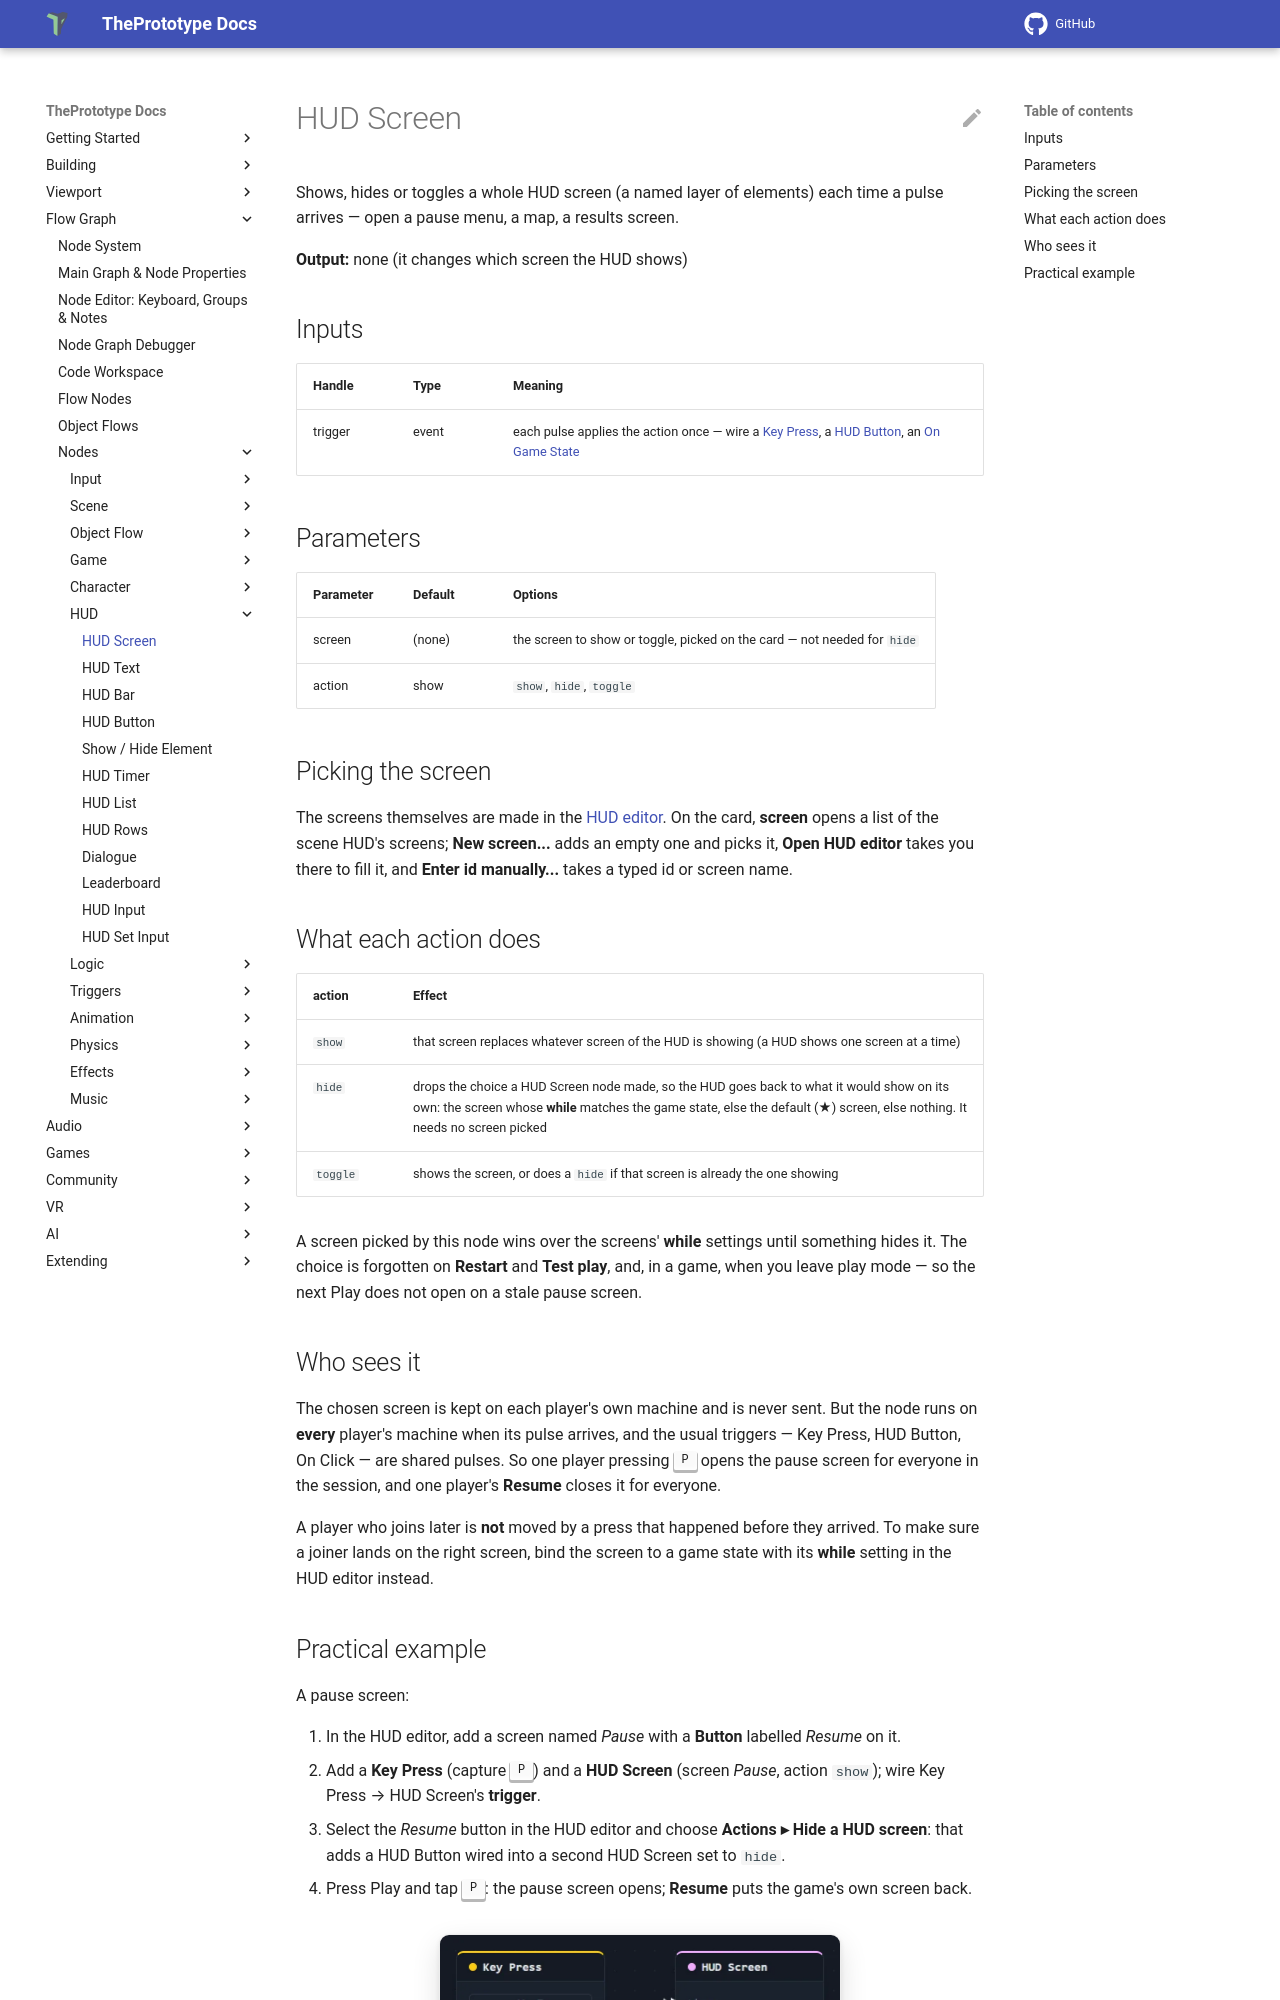

repository: theprototype-app/docs · page: nodes/hudscreen/index.html · generator: mkdocs

# HUD Screen

Shows, hides or toggles a whole HUD screen (a named layer of elements) each time a pulse arrives — open a pause menu,
a map, a results screen.

**Output:** none (it changes which screen the HUD shows)

## Inputs

| Handle | Type | Meaning |
|---|---|---|
| trigger | event | each pulse applies the action once — wire a [Key Press](keypress.md), a [HUD Button](hudbutton.md), an [On Game State](ongamestate.md) |

## Parameters

| Parameter | Default | Options |
|---|---|---|
| screen | (none) | the screen to show or toggle, picked on the card — not needed for `hide` |
| action | show | `show`, `hide`, `toggle` |

## Picking the screen

The screens themselves are made in the [HUD editor](../hud-editor.md#screens). On the card, **screen** opens a list of
the scene HUD's screens; **New screen...** adds an empty one and picks it, **Open HUD editor** takes you there to fill
it, and **Enter id manually...** takes a typed id or screen name.

## What each action does

| action | Effect |
|---|---|
| `show` | that screen replaces whatever screen of the HUD is showing (a HUD shows one screen at a time) |
| `hide` | drops the choice a HUD Screen node made, so the HUD goes back to what it would show on its own: the screen whose **while** matches the game state, else the default (★) screen, else nothing. It needs no screen picked |
| `toggle` | shows the screen, or does a `hide` if that screen is already the one showing |

A screen picked by this node wins over the screens' **while** settings until something hides it. The choice is
forgotten on **Restart** and **Test play**, and, in a game, when you leave play mode — so the next Play does not open
on a stale pause screen.

## Who sees it

The chosen screen is kept on each player's own machine and is never sent. But the node runs on **every** player's
machine when its pulse arrives, and the usual triggers — Key Press, HUD Button, On Click — are shared pulses. So one
player pressing <kbd>P</kbd> opens the pause screen for everyone in the session, and one player's **Resume** closes it
for everyone.

A player who joins later is **not** moved by a press that happened before they arrived. To make sure a joiner lands on
the right screen, bind the screen to a game state with its **while** setting in the HUD editor instead.
